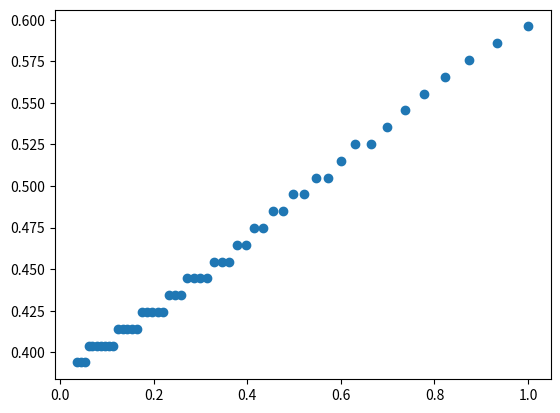

Reproduce this figure in Python.

import numpy as np
import matplotlib.pyplot as plt


def intKP(r, rc, rt):
    """
    Number of members from the integrated KP
    """
    x = (r / rc)**2
    A = np.sqrt(1. + (rt / rc)**2)
    N = rc**2 * (np.log(1 + x) - 4 * (np.sqrt(1. + x) - 1.) / A + x / A**2)
    return N


rt = 250.
x = np.linspace(0., rt, 100)

r_optm_kcp = []
for rc in np.linspace(25., 230., 50):
    N_memb = []
    for r in x:
        N_memb.append(intKP(r, rc, rt))

    N_memb /= np.array(N_memb).max()
    N_fl = x**2
    N_fl /= N_fl.max()
    imax = np.argmax(N_memb - N_fl)
    r_optm = x[imax]
    r_optm_kcp.append([np.log10(rt / rc), (rt - r_optm) / rt])

r_optm_kcp = np.array(r_optm_kcp).T
plt.scatter(*r_optm_kcp)
plt.show()
